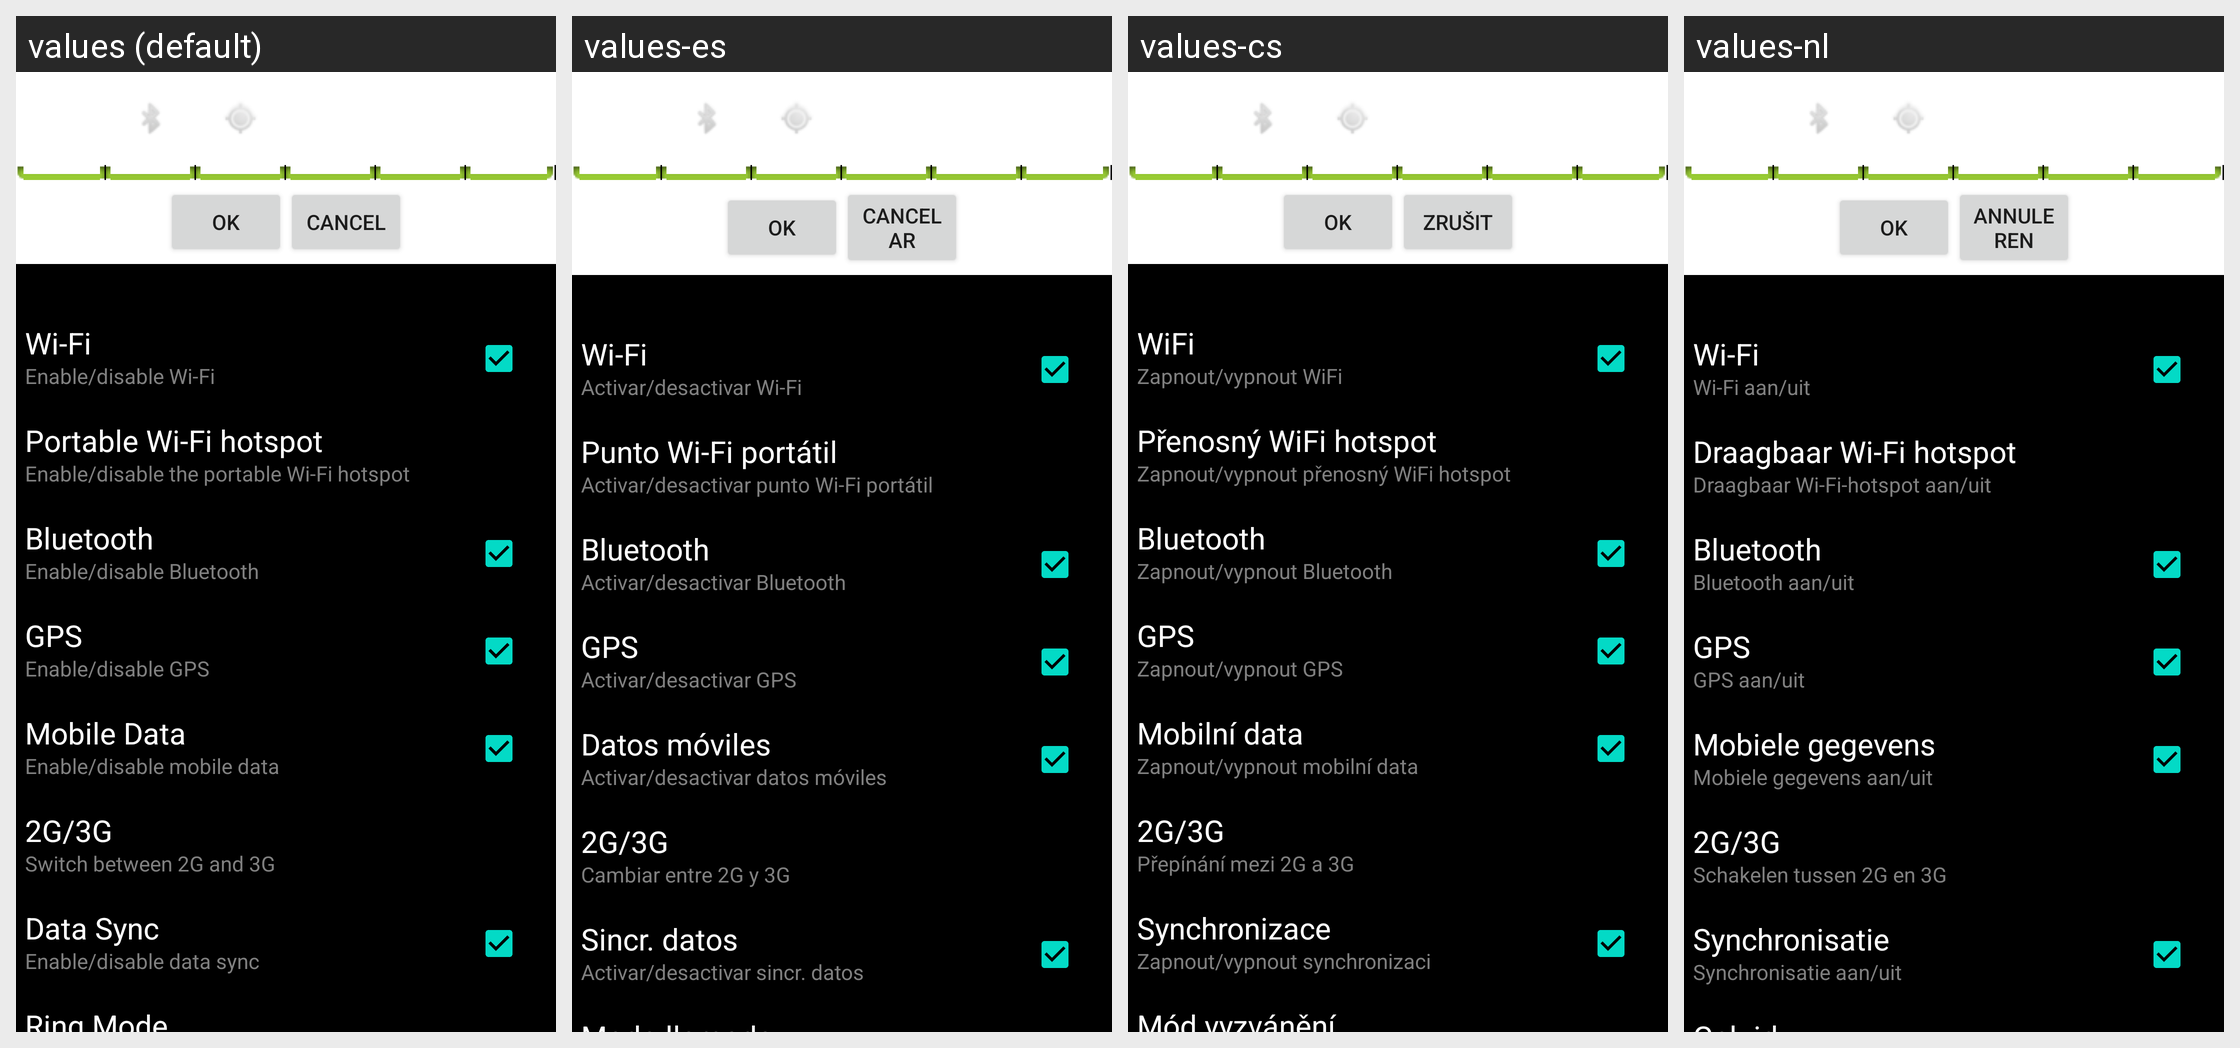

Translations of the strings shown on this Android screen, per locale in the grid:
Android screen res/layout/widget_settings.xml rendered under 4 locales, left to right: values (default), values-es, values-cs, values-nl. Device: Nexus 5 (rendered at 1080×1920; each locale shown at half size, 540×960, under a caption strip naming it); theme Theme.MaterialComponents.DayNight.NoActionBar.
Other locales in the repository, not shown: values-ar, values-be, values-bg, values-ca, values-da, values-de, values-el, values-en-rGB, values-es-rUS, values-fa, values-fi, values-fr, values-hr, values-hu, values-in, values-it, values-iw, values-ja, values-ko, values-lt, values-lv, values-nb, values-pl, values-pt, values-pt-rPT, values-rm, values-ro, values-ru, values-sk, values-sl, values-sr, values-sv, values-th, values-tl, values-tr, values-uk, values-vi, values-zh-rCN.
Strings drawn on this screen, with the default value and each locale's value (text and hints the layout hard-codes, and strings that could not be matched under every locale, appear in the picture but are not listed):

cancel
  values: Cancel
  values-es: Cancelar
  values-cs: Zrušit
  values-nl: Annuleren

toggleWifiDescription
  values: Enable/disable Wi-Fi
  values-es: Activar/desactivar Wi-Fi
  values-cs: Zapnout/vypnout WiFi
  values-nl: Wi-Fi aan/uit

toggleWifiApDescription
  values: Enable/disable the portable Wi-Fi hotspot
  values-es: Activar/desactivar punto Wi-Fi portátil
  values-cs: Zapnout/vypnout přenosný WiFi hotspot
  values-nl: Draagbaar Wi-Fi-hotspot aan/uit

toggleBluetooth
  values: Bluetooth
  values-es: Bluetooth
  values-cs: Bluetooth  [not translated; the default value is used]
  values-nl: Bluetooth

toggleBluetoothDescription
  values: Enable/disable Bluetooth
  values-es: Activar/desactivar Bluetooth
  values-cs: Zapnout/vypnout Bluetooth
  values-nl: Bluetooth aan/uit

toggleGPS
  values: GPS
  values-es: GPS
  values-cs: GPS  [not translated; the default value is used]
  values-nl: GPS

toggleGPSDescription
  values: Enable/disable GPS
  values-es: Activar/desactivar GPS
  values-cs: Zapnout/vypnout GPS
  values-nl: GPS aan/uit

toggleDataDescription
  values: Enable/disable mobile data
  values-es: Activar/desactivar datos móviles
  values-cs: Zapnout/vypnout mobilní data
  values-nl: Mobiele gegevens aan/uit

toggle2g3g
  values: 2G/3G
  values-es: 2G/3G
  values-cs: 2G/3G  [not translated; the default value is used]
  values-nl: 2G/3G

toggle2g3gDescription
  values: Switch between 2G and 3G
  values-es: Cambiar entre 2G y 3G
  values-cs: Přepínání mezi 2G a 3G
  values-nl: Schakelen tussen 2G en 3G

toggleSyncDescription
  values: Enable/disable data sync
  values-es: Activar/desactivar sincr. datos
  values-cs: Zapnout/vypnout synchronizaci
  values-nl: Synchronisatie aan/uit
